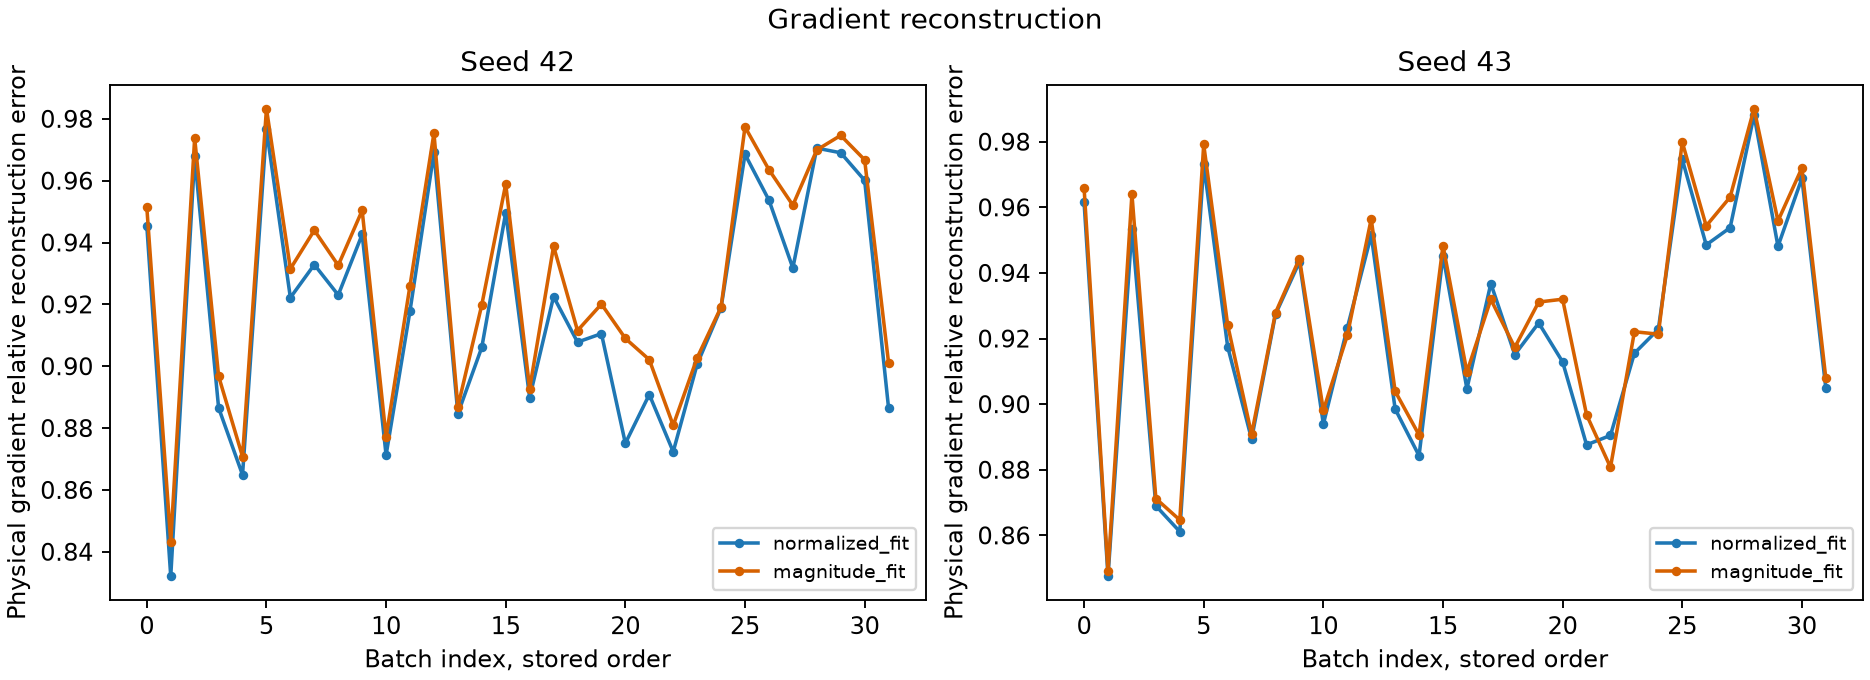

The file beside this chart, header and first rows:
seed, batch, batch_id, method, physical_gradient_norm, reconstructed_gradient_norm, physical_relative_error, physical_cosine, projected_gradient_norm, projected_relative_error, projected_target_gain, active_coefficients
42, 0, natural-batch-00, normalized_fit, 7.167, 1.425, 0.9454, 0.3666, 16.69, 0.8754, 0.1745, 17
42, 0, natural-batch-00, magnitude_fit, 7.167, 1.334, 0.9514, 0.3479, 16.69, 0.8931, 0.1526, 7
42, 0, natural-batch-00, full_gradient, 7.167, 7.167, 0.0, 1, 16.69, , , 
42, 0, natural-batch-00, zero, 7.167, 0.0, 1.0, , 16.69, , , 
42, 1, natural-batch-01, normalized_fit, 6.658, 2.61, 0.8321, 0.5884, 14.23, 0.6987, 0.3973, 31
42, 1, natural-batch-01, magnitude_fit, 6.658, 2.418, 0.8433, 0.5793, 14.23, 0.7296, 0.3581, 22
42, 1, natural-batch-01, full_gradient, 6.658, 6.658, 0.0, 1, 14.23, , , 
42, 1, natural-batch-01, zero, 6.658, 0.0, 1.0, , 14.23, , , 
42, 2, natural-batch-02, normalized_fit, 9.735, 1.704, 0.9678, 0.2683, 19.67, 0.8218, 0.2504, 14
42, 2, natural-batch-02, magnitude_fit, 9.735, 1.484, 0.9738, 0.246, 19.67, 0.8374, 0.2296, 11
42, 2, natural-batch-02, full_gradient, 9.735, 9.735, 0.0, 1, 19.67, , , 
42, 2, natural-batch-02, zero, 9.735, 0.0, 1.0, , 19.67, , , 
42, 3, natural-batch-03, normalized_fit, 7.137, 2.649, 0.8866, 0.4739, 12.93, 0.7398, 0.3571, 21
42, 3, natural-batch-03, magnitude_fit, 7.137, 2.468, 0.8968, 0.456, 12.93, 0.7853, 0.3038, 15
42, 3, natural-batch-03, full_gradient, 7.137, 7.137, 0.0, 1, 12.93, , , 
42, 3, natural-batch-03, zero, 7.137, 0.0, 1.0, , 12.93, , , 
42, 4, natural-batch-04, normalized_fit, 6.185, 2.474, 0.8649, 0.515, 12.72, 0.6994, 0.4136, 23
42, 4, natural-batch-04, magnitude_fit, 6.185, 2.394, 0.8708, 0.5058, 12.72, 0.731, 0.3712, 13
42, 4, natural-batch-04, full_gradient, 6.185, 6.185, 0.0, 1, 12.72, , , 
42, 4, natural-batch-04, zero, 6.185, 0.0, 1.0, , 12.72, , , 
42, 5, natural-batch-05, normalized_fit, 7.051, 0.8775, 0.9766, 0.2479, 14.28, 0.9156, 0.1138, 22
42, 5, natural-batch-05, magnitude_fit, 7.051, 0.6684, 0.9833, 0.2221, 14.28, 0.9355, 0.08349, 15
42, 5, natural-batch-05, full_gradient, 7.051, 7.051, 0.0, 1, 14.28, , , 
42, 5, natural-batch-05, zero, 7.051, 0.0, 1.0, , 14.28, , , 
42, 6, natural-batch-06, normalized_fit, 5.664, 1.609, 0.9222, 0.4053, 13.05, 0.7857, 0.2947, 20
42, 6, natural-batch-06, magnitude_fit, 5.664, 1.398, 0.9315, 0.3915, 13.05, 0.8151, 0.2478, 24
42, 6, natural-batch-06, full_gradient, 5.664, 5.664, 0.0, 1, 13.05, , , 
42, 6, natural-batch-06, zero, 5.664, 0.0, 1.0, , 13.05, , , 
42, 7, natural-batch-07, normalized_fit, 3.957, 0.8588, 0.9329, 0.4075, 8.596, 0.8386, 0.2076, 24
42, 7, natural-batch-07, magnitude_fit, 3.957, 0.744, 0.944, 0.3837, 8.596, 0.8607, 0.1803, 21
42, 7, natural-batch-07, full_gradient, 3.957, 3.957, 0.0, 1, 8.596, , , 
42, 7, natural-batch-07, zero, 3.957, 0.0, 1.0, , 8.596, , , 
42, 8, natural-batch-08, normalized_fit, 4.476, 1.034, 0.923, 0.4358, 9.338, 0.85, 0.2018, 23
42, 8, natural-batch-08, magnitude_fit, 4.476, 0.925, 0.9326, 0.4184, 9.338, 0.868, 0.1787, 15
42, 8, natural-batch-08, full_gradient, 4.476, 4.476, 0.0, 1, 9.338, , , 
42, 8, natural-batch-08, zero, 4.476, 0.0, 1.0, , 9.338, , , 
42, 9, natural-batch-09, normalized_fit, 4.423, 1.04, 0.9426, 0.3546, 10.24, 0.8127, 0.257, 24
42, 9, natural-batch-09, magnitude_fit, 4.423, 0.9229, 0.9504, 0.3362, 10.24, 0.8496, 0.2112, 12
42, 9, natural-batch-09, full_gradient, 4.423, 4.423, 0.0, 1, 10.24, , , 
42, 9, natural-batch-09, zero, 4.423, 0.0, 1.0, , 10.24, , , 
42, 10, natural-batch-10, normalized_fit, 7.414, 2.592, 0.8713, 0.5193, 17.54, 0.656, 0.4695, 23
42, 10, natural-batch-10, magnitude_fit, 7.414, 2.441, 0.8771, 0.515, 17.54, 0.6702, 0.4529, 12
42, 10, natural-batch-10, full_gradient, 7.414, 7.414, 0.0, 1, 17.54, , , 
42, 10, natural-batch-10, zero, 7.414, 0.0, 1.0, , 17.54, , , 
42, 11, natural-batch-11, normalized_fit, 3.468, 0.8687, 0.9179, 0.4394, 7.677, 0.7989, 0.2741, 26
42, 11, natural-batch-11, magnitude_fit, 3.468, 0.7979, 0.9261, 0.4244, 7.677, 0.8176, 0.2503, 21
42, 11, natural-batch-11, full_gradient, 3.468, 3.468, 0.0, 1, 7.677, , , 
42, 11, natural-batch-11, zero, 3.468, 0.0, 1.0, , 7.677, , , 
42, 12, natural-batch-12, normalized_fit, 7.143, 1.233, 0.9691, 0.2625, 16.11, 0.8779, 0.171, 18
42, 12, natural-batch-12, magnitude_fit, 7.143, 1.031, 0.9754, 0.2408, 16.11, 0.8978, 0.1419, 14
42, 12, natural-batch-12, full_gradient, 7.143, 7.143, 0.0, 1, 16.11, , , 
42, 12, natural-batch-12, zero, 7.143, 0.0, 1.0, , 16.11, , , 
42, 13, natural-batch-13, normalized_fit, 10.78, 3.932, 0.8846, 0.4804, 22.24, 0.7841, 0.3124, 13
42, 13, natural-batch-13, magnitude_fit, 10.78, 3.814, 0.8869, 0.4784, 22.24, 0.7999, 0.2862, 12
42, 13, natural-batch-13, full_gradient, 10.78, 10.78, 0.0, 1, 22.24, , , 
42, 13, natural-batch-13, zero, 10.78, 0.0, 1.0, , 22.24, , , 
42, 14, natural-batch-14, normalized_fit, 5.561, 1.485, 0.9061, 0.4685, 13.38, 0.8057, 0.2605, 26
42, 14, natural-batch-14, magnitude_fit, 5.561, 1.315, 0.9199, 0.4435, 13.38, 0.8429, 0.2143, 17
42, 14, natural-batch-14, full_gradient, 5.561, 5.561, 0.0, 1, 13.38, , , 
42, 14, natural-batch-14, zero, 5.561, 0.0, 1.0, , 13.38, , , 
... 196 more rows
